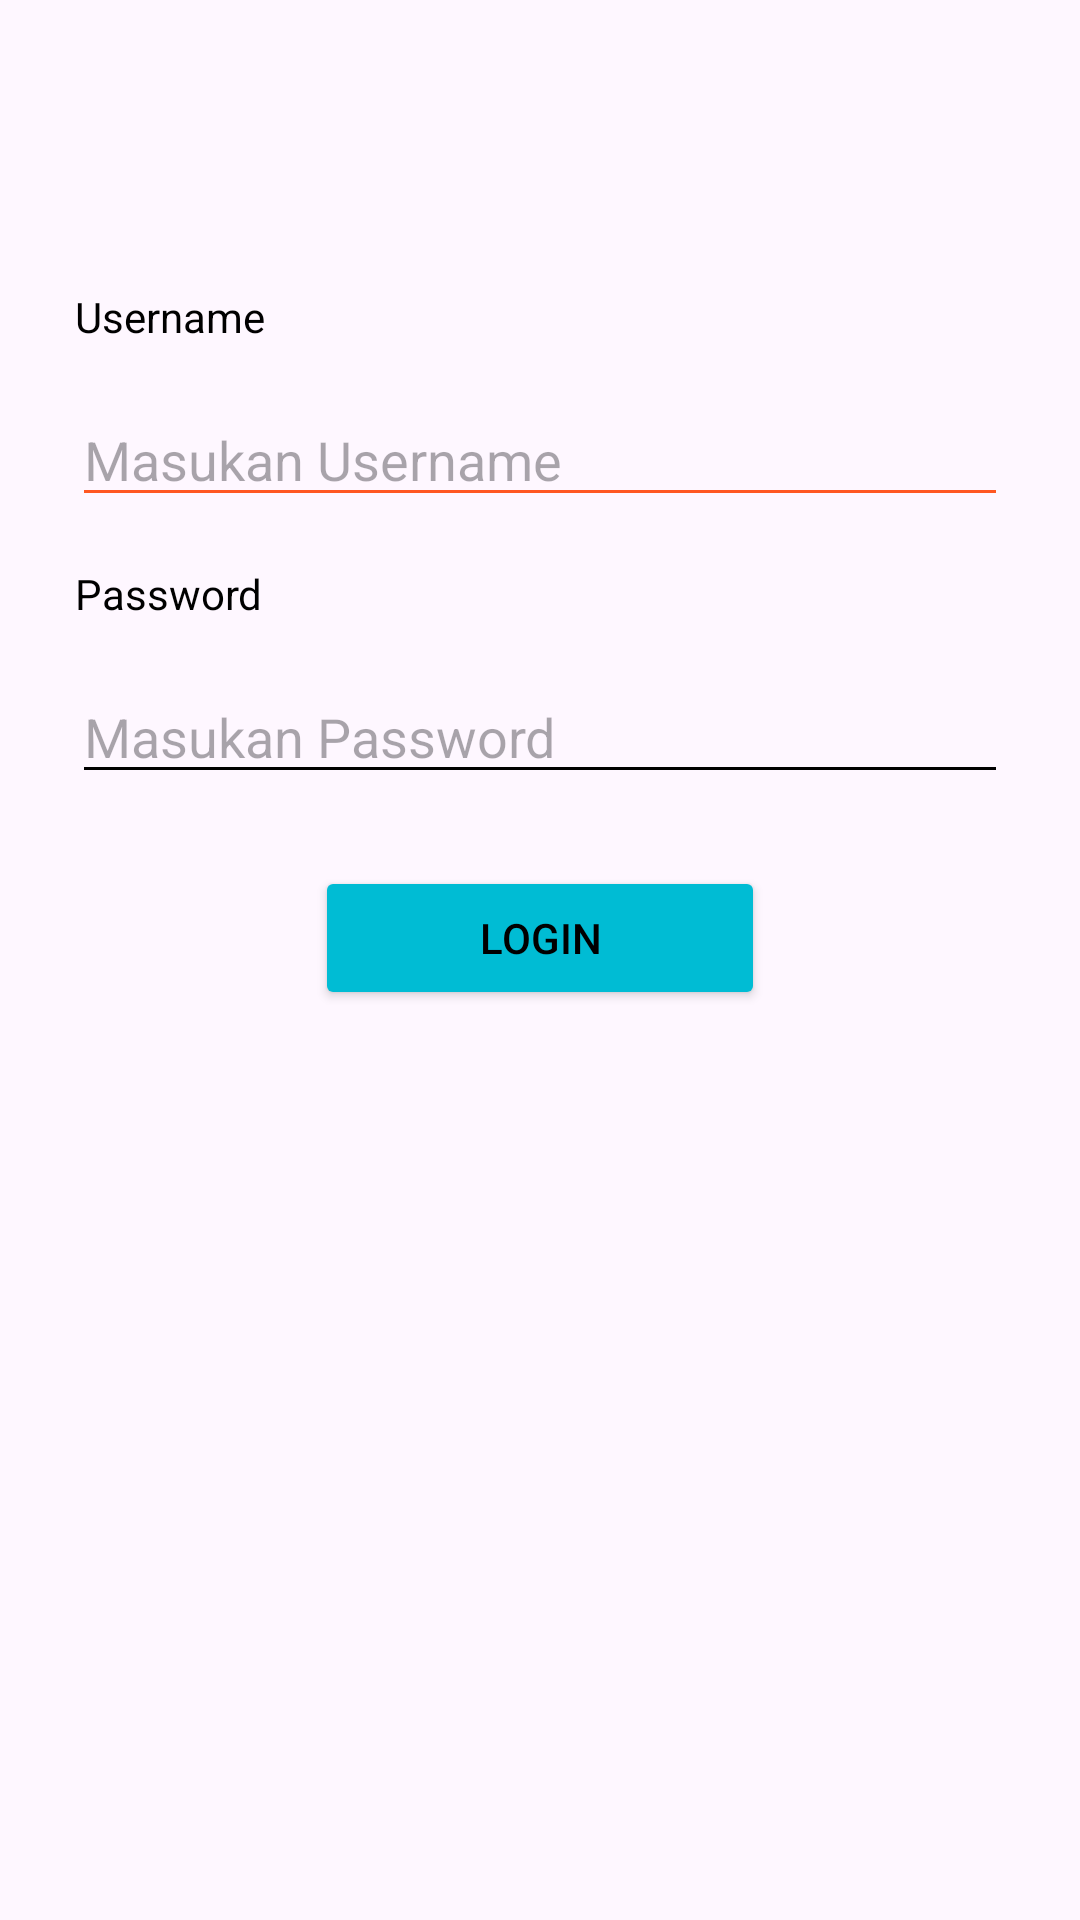

Reconstruct the res/layout file that produces this screen, plus the resources it refers to.
<!-- AndroidManifest.xml: application theme Theme.UASHarys -->
<!-- res/layout/activity_main.xml -->
<?xml version="1.0" encoding="utf-8"?>
<androidx.constraintlayout.widget.ConstraintLayout xmlns:android="http://schemas.android.com/apk/res/android"
    xmlns:app="http://schemas.android.com/apk/res-auto"
    xmlns:tools="http://schemas.android.com/tools"
    android:layout_width="match_parent"
    android:layout_height="match_parent"
    tools:context=".MainActivity">

    <ImageView
        android:id="@+id/imageView"
        android:layout_width="wrap_content"
        android:layout_height="wrap_content"
        android:layout_marginStart="16dp"
        android:layout_marginTop="64dp"
        android:layout_marginEnd="16dp"
        android:backgroundTint="#FFEB3B"
        app:layout_constraintEnd_toEndOf="parent"
        app:layout_constraintStart_toStartOf="parent"
        app:layout_constraintTop_toTopOf="parent"
        app:srcCompat="@drawable/uman" />

    <TextView
        android:id="@+id/textView"
        android:layout_width="wrap_content"
        android:layout_height="wrap_content"
        android:layout_marginStart="25dp"
        android:layout_marginTop="32dp"
        android:backgroundTint="#00BCD4"
        android:text="Username"
        android:textColor="#000000"
        app:layout_constraintStart_toStartOf="parent"
        app:layout_constraintTop_toBottomOf="@+id/imageView" />

    <EditText
        android:id="@+id/edtUsername"
        android:layout_width="0dp"
        android:layout_height="wrap_content"
        android:layout_marginStart="24dp"
        android:layout_marginTop="16dp"
        android:layout_marginEnd="24dp"
        android:backgroundTint="#FF5722"
        android:ems="10"
        android:hint="Masukan Username"
        android:inputType="text"
        android:textColor="#FF9800"
        app:layout_constraintEnd_toEndOf="parent"
        app:layout_constraintStart_toStartOf="parent"
        app:layout_constraintTop_toBottomOf="@+id/textView" />

    <TextView
        android:id="@+id/textView2"
        android:layout_width="wrap_content"
        android:layout_height="wrap_content"
        android:layout_marginStart="25dp"
        android:layout_marginTop="16dp"
        android:backgroundTint="#FF5722"
        android:text="Password"
        android:textColor="#000000"
        app:layout_constraintStart_toStartOf="parent"
        app:layout_constraintTop_toBottomOf="@+id/edtUsername" />

    <EditText
        android:id="@+id/edtPassword"
        android:layout_width="0dp"
        android:layout_height="wrap_content"
        android:layout_marginStart="24dp"
        android:layout_marginTop="16dp"
        android:layout_marginEnd="24dp"
        android:backgroundTint="#000000"
        android:ems="10"
        android:hint="Masukan Password"
        android:inputType="textPassword"
        android:textColor="#000000"
        app:layout_constraintEnd_toEndOf="parent"
        app:layout_constraintStart_toStartOf="parent"
        app:layout_constraintTop_toBottomOf="@+id/textView2" />

    <Button
        android:id="@+id/btnLogin"
        android:layout_width="150dp"
        android:layout_height="wrap_content"
        android:layout_marginStart="24dp"
        android:layout_marginTop="24dp"
        android:layout_marginEnd="24dp"
        android:backgroundTint="#00BCD4"
        android:text="LOGIN"
        android:textColor="#000000"
        app:layout_constraintEnd_toEndOf="parent"
        app:layout_constraintStart_toStartOf="parent"
        app:layout_constraintTop_toBottomOf="@+id/edtPassword" />
</androidx.constraintlayout.widget.ConstraintLayout>
<!-- resources referenced by this layout -->
<resources>
  <style name="Theme.UASHarys" parent="Base.Theme.UASHarys" />
  <style name="Base.Theme.UASHarys" parent="Theme.Material3.DayNight.NoActionBar">
          
          
      </style>
</resources>
